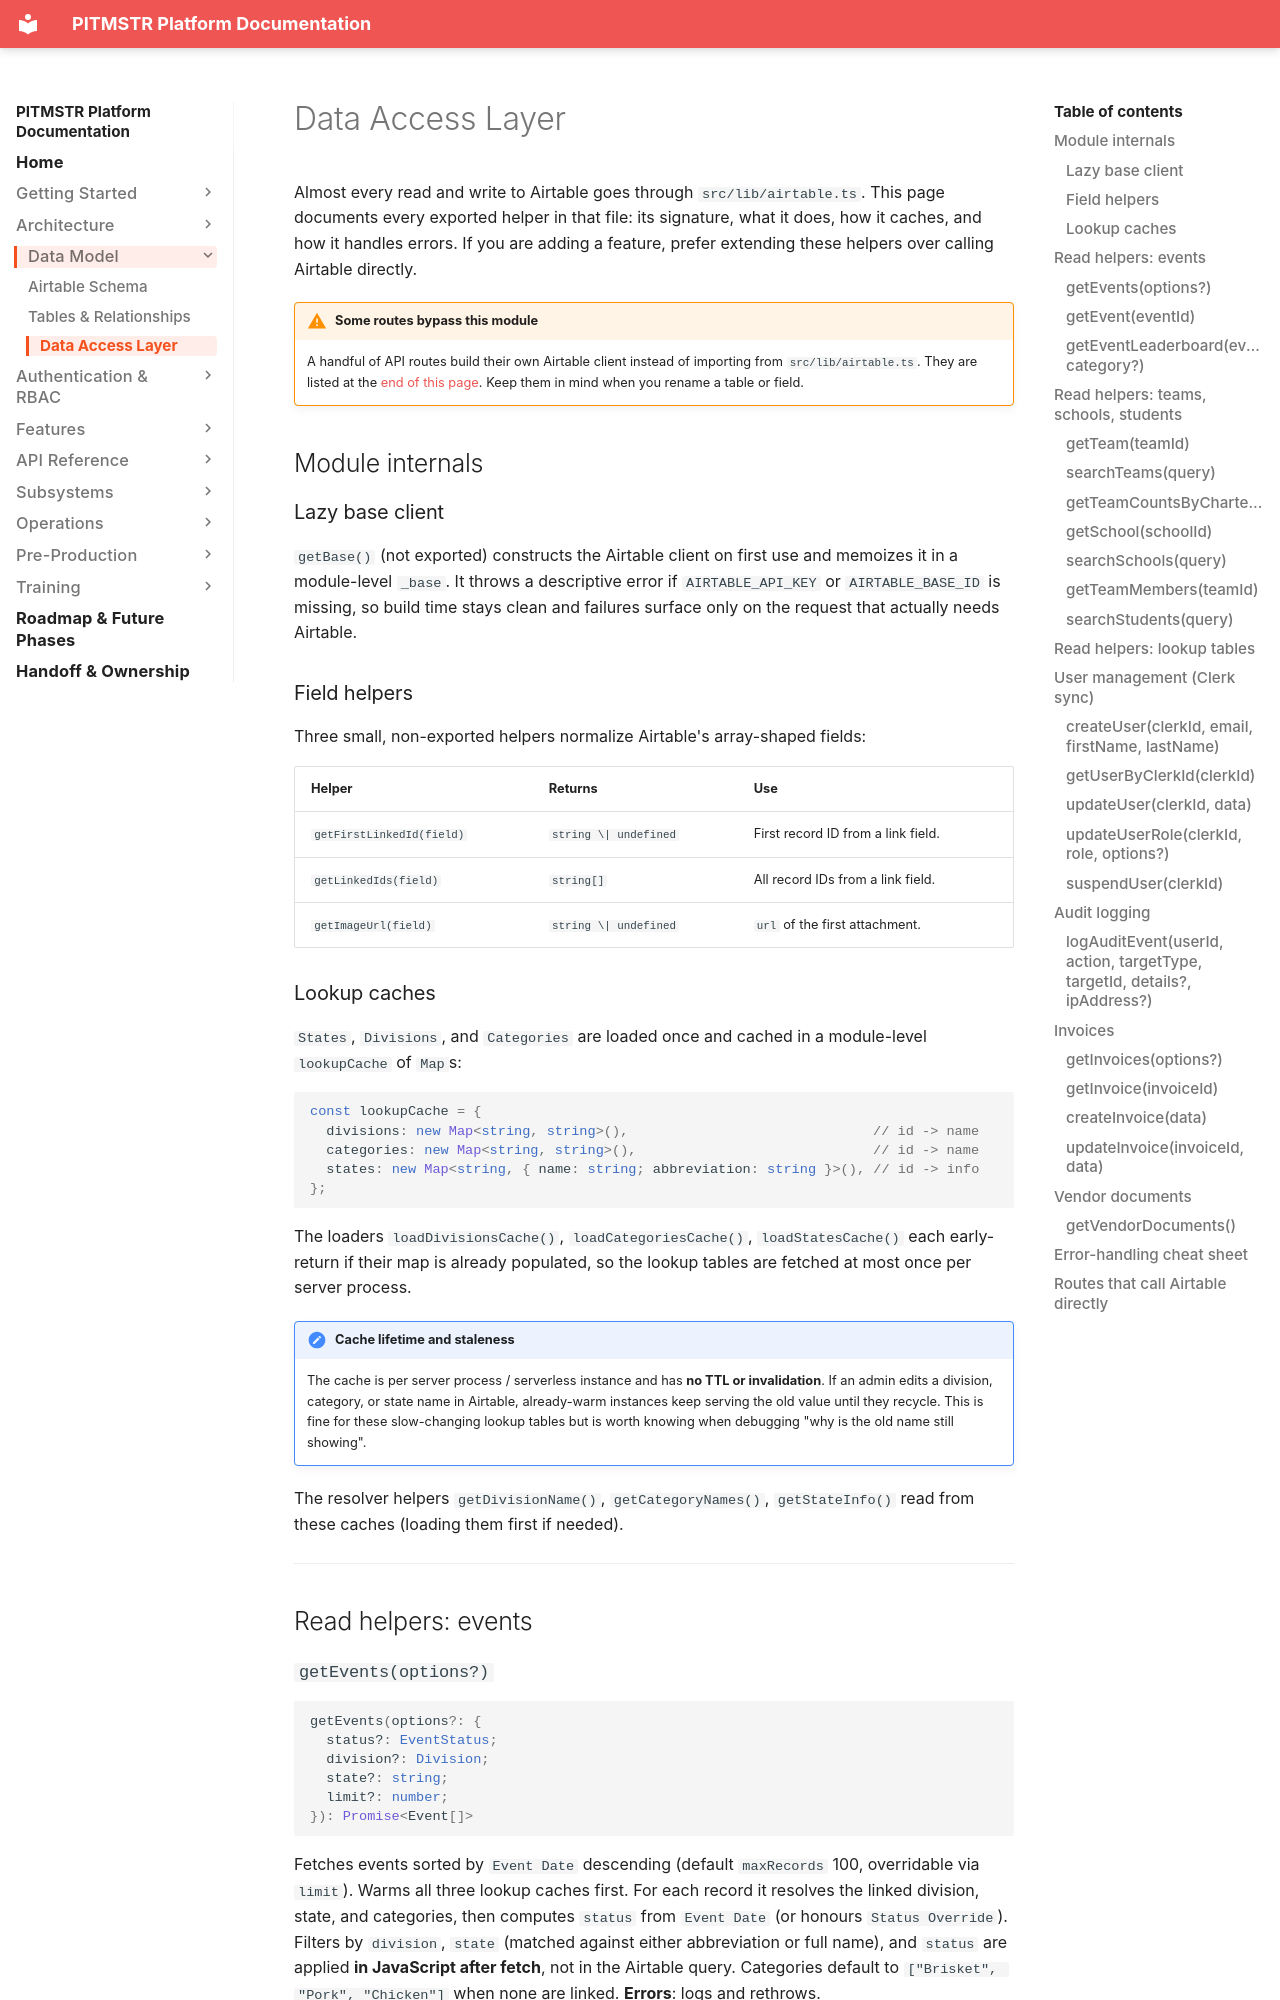

repository: lunomotion/pitmstr-leaderboard · page: data-model/data-access/index.html · generator: mkdocs

# Data Access Layer

Almost every read and write to Airtable goes through `src/lib/airtable.ts`. This page documents every exported helper in that file: its signature, what it does, how it caches, and how it handles errors. If you are adding a feature, prefer extending these helpers over calling Airtable directly.

!!! warning "Some routes bypass this module"
    A handful of API routes build their own Airtable client instead of importing from `src/lib/airtable.ts`. They are listed at the [end of this page](#routes-that-call-airtable-directly). Keep them in mind when you rename a table or field.

## Module internals

### Lazy base client

`getBase()` (not exported) constructs the Airtable client on first use and memoizes it in a module-level `_base`. It throws a descriptive error if `AIRTABLE_API_KEY` or `AIRTABLE_BASE_ID` is missing, so build time stays clean and failures surface only on the request that actually needs Airtable.

### Field helpers

Three small, non-exported helpers normalize Airtable's array-shaped fields:

| Helper | Returns | Use |
| --- | --- | --- |
| `getFirstLinkedId(field)` | `string \| undefined` | First record ID from a link field. |
| `getLinkedIds(field)` | `string[]` | All record IDs from a link field. |
| `getImageUrl(field)` | `string \| undefined` | `url` of the first attachment. |

### Lookup caches

`States`, `Divisions`, and `Categories` are loaded once and cached in a module-level `lookupCache` of `Map`s:

```typescript
const lookupCache = {
  divisions: new Map<string, string>(),                              // id -> name
  categories: new Map<string, string>(),                             // id -> name
  states: new Map<string, { name: string; abbreviation: string }>(), // id -> info
};
```

The loaders `loadDivisionsCache()`, `loadCategoriesCache()`, `loadStatesCache()` each early-return if their map is already populated, so the lookup tables are fetched at most once per server process.

!!! note "Cache lifetime and staleness"
    The cache is per server process / serverless instance and has **no TTL or invalidation**. If an admin edits a division, category, or state name in Airtable, already-warm instances keep serving the old value until they recycle. This is fine for these slow-changing lookup tables but is worth knowing when debugging "why is the old name still showing".

The resolver helpers `getDivisionName()`, `getCategoryNames()`, `getStateInfo()` read from these caches (loading them first if needed).

---

## Read helpers: events
